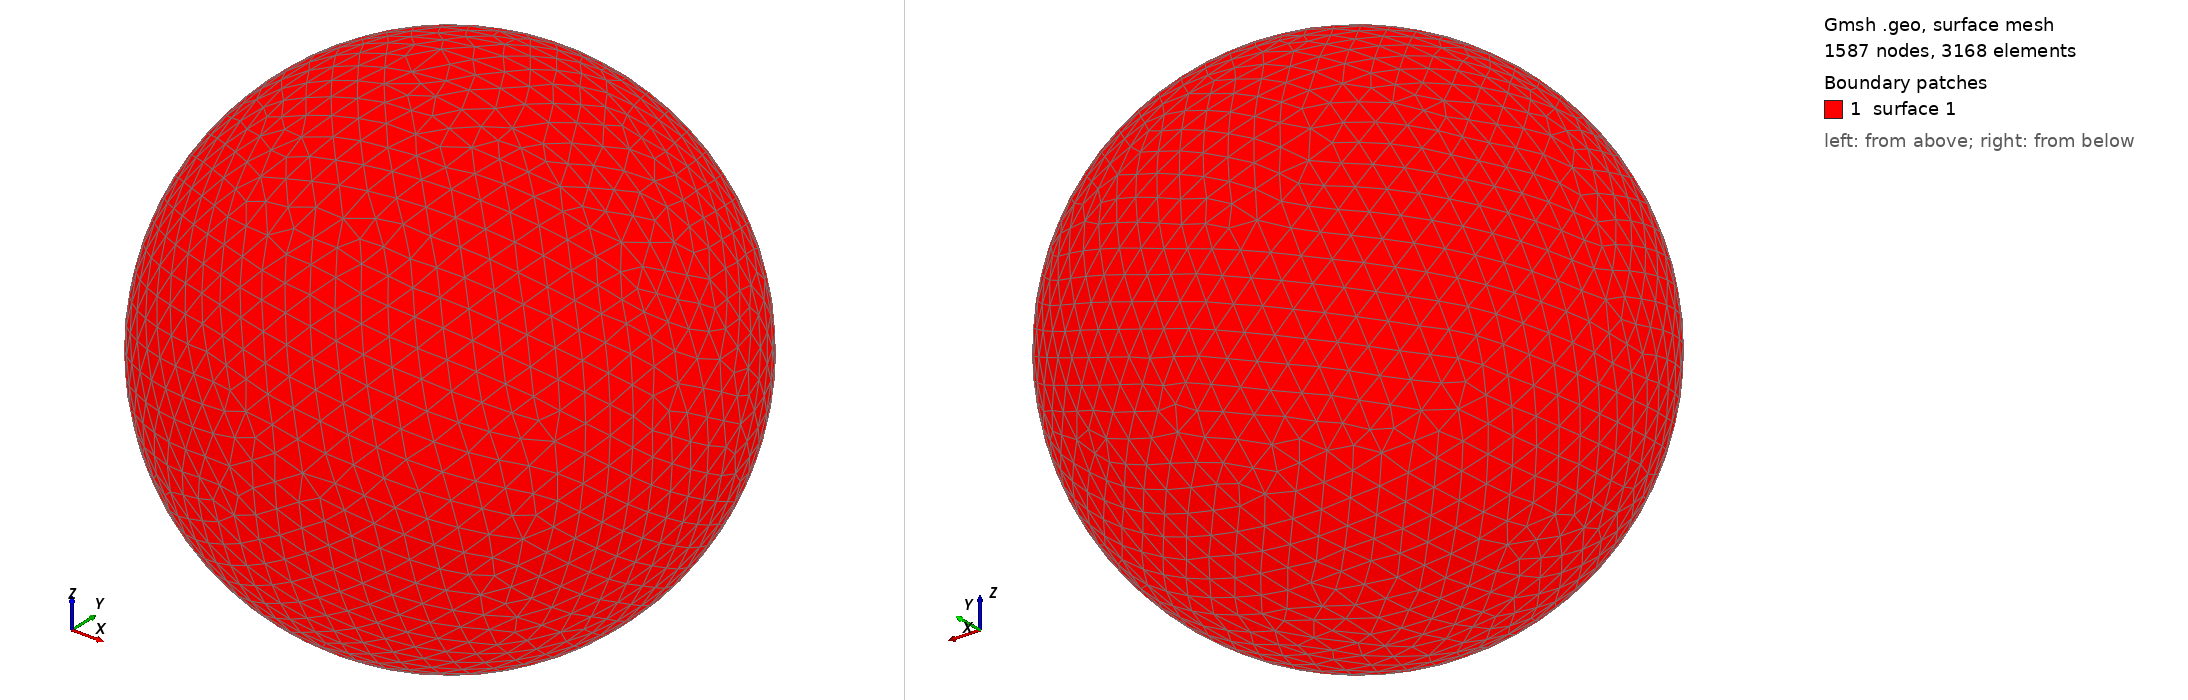

Gmsh geometry script, surface-meshed: 1587 nodes, 3168 surface elements. Boundary patches (legend numbers): 1 surface 1. Left view from above one corner, right view from below the opposite corner. The script declares no physical surfaces, so the legend lists its geometric surfaces. The drawing asked Gmsh for element sizes between 1% and 20% of the model's largest extent; the script's own settings can give other sizes.

=== shot0242.geo (drawn) ===
SetFactory("OpenCASCADE");
Point(1) = {0,0,0,0};
Sphere(1) = {0,0,0,0.00316900};
MeshSize{ PointsOf{ Surface{:}; } } = 0.000316900;
Mesh.ElementOrder=1;
Mesh.Format=39;
